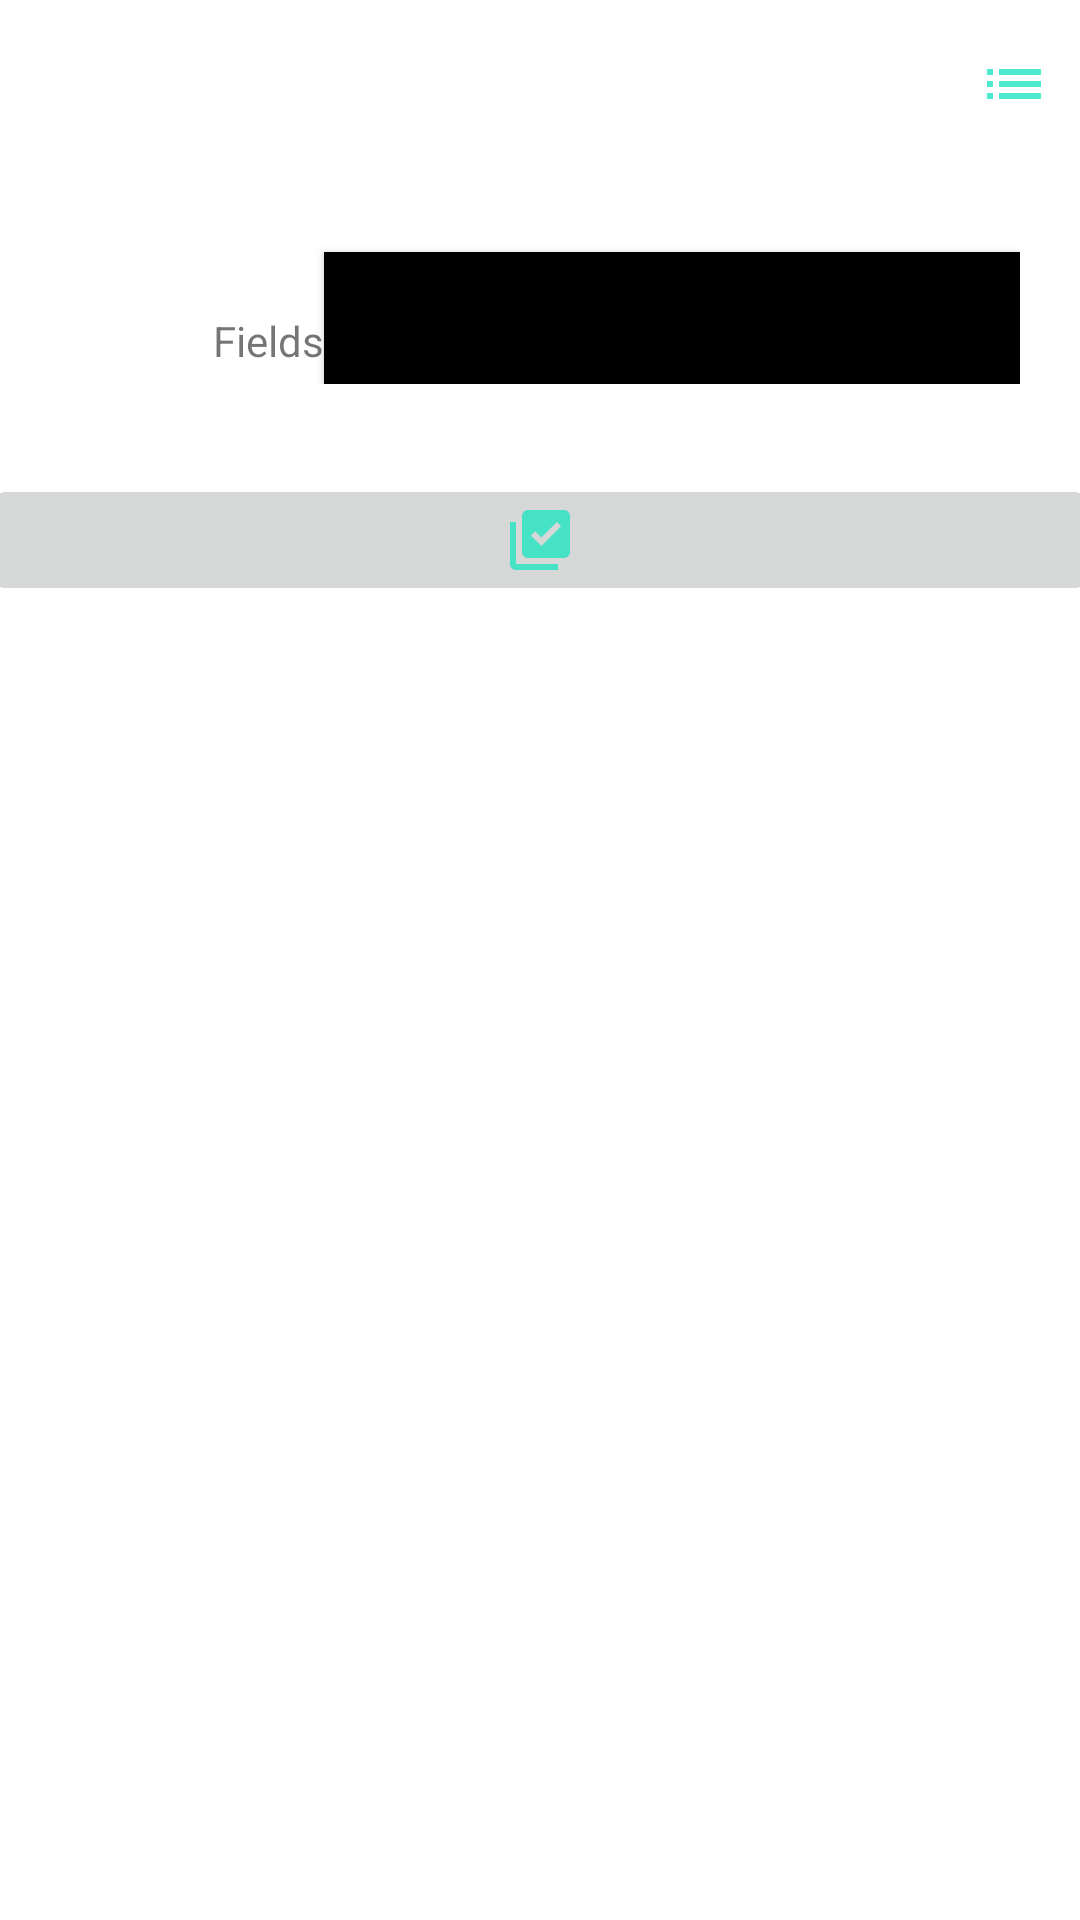

The Android layout XML behind this screen, and the referenced resources:
<!-- AndroidManifest.xml: application theme Theme.Lakes -->
<!-- res/layout/fragment_profile.xml -->
<?xml version="1.0" encoding="utf-8"?>
<RelativeLayout xmlns:android="http://schemas.android.com/apk/res/android"
    xmlns:tools="http://schemas.android.com/tools"
    android:layout_width="match_parent"
    android:layout_height="match_parent"
    tools:context=".profile">


    <android.widget.Toolbar
        android:layout_width="match_parent"
        android:layout_height="wrap_content"

        android:id="@+id/tool">
    <RelativeLayout
        android:layout_width="match_parent"
        android:layout_height="wrap_content">
        <TextView
            android:layout_width="wrap_content"
            android:layout_height="wrap_content"
            android:textSize="10sp"
            android:maxLines="1"
            android:textStyle="bold"
            android:id="@+id/user"
            android:textColor="@color/black"/>
        <ImageView
            android:layout_width="wrap_content"
            android:layout_height="wrap_content"
            android:id="@+id/options"
            android:src="@drawable/ic_options"
            android:layout_alignParentEnd="true"
            android:layout_marginEnd="10dp"/>
    </RelativeLayout>
    </android.widget.Toolbar>
    <ScrollView
        android:layout_width="match_parent"
        android:layout_height="wrap_content"
        android:layout_below="@id/tool">
        <LinearLayout
            android:layout_width="match_parent"
            android:layout_height="wrap_content"
            android:orientation="vertical">
            <LinearLayout
                android:layout_width="match_parent"
                android:layout_height="wrap_content"
android:orientation="horizontal"
        android:id="@+id/top_bar"
                android:padding="16dp">
                <LinearLayout
                    android:layout_width="match_parent"
                    android:layout_height="60dp"
                    android:paddingLeft="20dp"
                    android:paddingRight="4dp"
                    android:orientation="vertical">
                <LinearLayout
                    android:layout_width="match_parent"
                    android:layout_height="wrap_content"
                    android:gravity="center"
                    android:orientation="horizontal">
                    <LinearLayout
                        android:layout_width="wrap_content"
                        android:layout_height="wrap_content"
                        android:layout_marginLeft="35dp"
                    android:orientation="vertical"><TextView
                        android:layout_width="wrap_content"
                        android:layout_height="wrap_content"
                        android:id="@+id/fields"
                        
                        android:textSize="20sp"
                        android:textStyle="bold"
                        /><TextView
                    android:layout_width="wrap_content"
                    android:layout_height="wrap_content"
                    android:text="Fields"/>
                </LinearLayout>
                    <Button

                        android:layout_height="wrap_content"
                        android:layout_marginTop="8dp"
                        android:id="@+id/edit_profile"
                        android:background="@color/black"
                        android:layout_width="match_parent" />


                </LinearLayout>


            </LinearLayout>
            </LinearLayout>
            <LinearLayout
                android:layout_width="match_parent"
                android:layout_height="wrap_content"
                android:layout_marginTop="10dp"
                android:layout_marginLeft="-5dp"
                android:layout_marginRight="-5dp"
                android:id="@+id/finalbar"
                android:orientation="horizontal">
                <ImageButton
                    android:layout_width="0dp"
                    android:layout_height="wrap_content"
                    android:layout_weight="1"
                    android:id="@+id/saved_fields"
                    android:src="@drawable/ic_fields"
                    />
            </LinearLayout>

            <androidx.recyclerview.widget.RecyclerView
                android:layout_width="match_parent"
                android:id="@+id/recycle_view"
                android:layout_height="match_parent"/>

        </LinearLayout>

    </ScrollView>

</RelativeLayout>
<!-- resources referenced by this layout -->
<resources>
  <!-- drawable ic_fields (drawable-anydpi) -->
  <vector xmlns:android="http://schemas.android.com/apk/res/android"
      android:width="24dp"
      android:height="24dp"
      android:viewportWidth="24"
      android:viewportHeight="24"
      android:tint="#21E5C1"
      android:alpha="0.8">
    <path
        android:fillColor="@android:color/white"
        android:pathData="M20,2L8,2c-1.1,0 -2,0.9 -2,2v12c0,1.1 0.9,2 2,2h12c1.1,0 2,-0.9 2,-2L22,4c0,-1.1 -0.9,-2 -2,-2zM12.47,14L9,10.5l1.4,-1.41 2.07,2.08L17.6,6 19,7.41 12.47,14zM4,6L2,6v14c0,1.1 0.9,2 2,2h14v-2L4,20L4,6z"/>
  </vector>
  <!-- drawable ic_options (drawable-anydpi) -->
  <vector xmlns:android="http://schemas.android.com/apk/res/android"
      android:width="24dp"
      android:height="24dp"
      android:viewportWidth="24"
      android:viewportHeight="24"
      android:tint="#21E5C1"
      android:alpha="0.8">
    <path
        android:fillColor="@android:color/white"
        android:pathData="M3,13h2v-2L3,11v2zM3,17h2v-2L3,15v2zM3,9h2L5,7L3,7v2zM7,13h14v-2L7,11v2zM7,17h14v-2L7,15v2zM7,7v2h14L21,7L7,7z"/>
  </vector>
  <style name="Theme.Lakes" parent="Theme.MaterialComponents.DayNight.DarkActionBar">
          
          <item name="colorPrimary">@color/purple_500</item>
          <item name="colorPrimaryVariant">@color/purple_700</item>
          <item name="colorOnPrimary">@color/white</item>
          
          <item name="colorSecondary">@color/teal_200</item>
          <item name="colorSecondaryVariant">@color/teal_700</item>
          <item name="colorOnSecondary">@color/black</item>
          
          <item name="android:statusBarColor" tools:targetApi="l">?attr/colorPrimaryVariant</item>
          
      </style>
  <!-- not gathered from this repository: default colours our renderer supplied (Android Studio template values) -->
  <color name="purple_500">#FF6200EE</color>
  <color name="purple_700">#FF3700B3</color>
  <color name="teal_200">#FF03DAC5</color>
  <color name="teal_700">#FF018786</color>
  <color name="black">#FF000000</color>
  <color name="white">#FFFFFFFF</color>
</resources>
